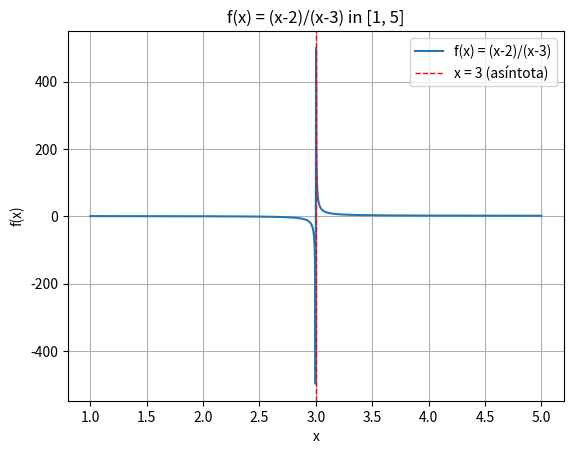

This figure's Python source:
import pandas as pd
import numpy as np
import matplotlib.pyplot as plt



def function(x):
    return (x-2)/(x-3)

a=1
b=5
tol = 10**-6
i = 1
FA = function(a)


# while i < 30:
#     p = a + (b-a)/2
#     FP = function(p)
#     if FP == 0 or (b-a)/2 < tol:
#         print(f'La raiz es {p}')
#         break
#     i += 1
#     if FA*FP > 0:
#         a = p
#         FA = FP
#     else:
#         b = p
#
# print(f'El valor de la funcion en la raiz es {FP}')



x = np.linspace(1, 5, 1000)
y = function(x)

plt.plot(x, y, label="f(x) = (x-2)/(x-3)")


#plt.axhline(0, color='green', linewidth=1)

plt.xlabel("x")
plt.ylabel("f(x)")
plt.title("f(x) = (x-2)/(x-3) in [1, 5]")

plt.axvline(x=3, color='red', linestyle='dashed', linewidth=1, label='x = 3 (asíntota)')

# Add legend
plt.legend()

# Show the plot
plt.grid(True)
plt.show()